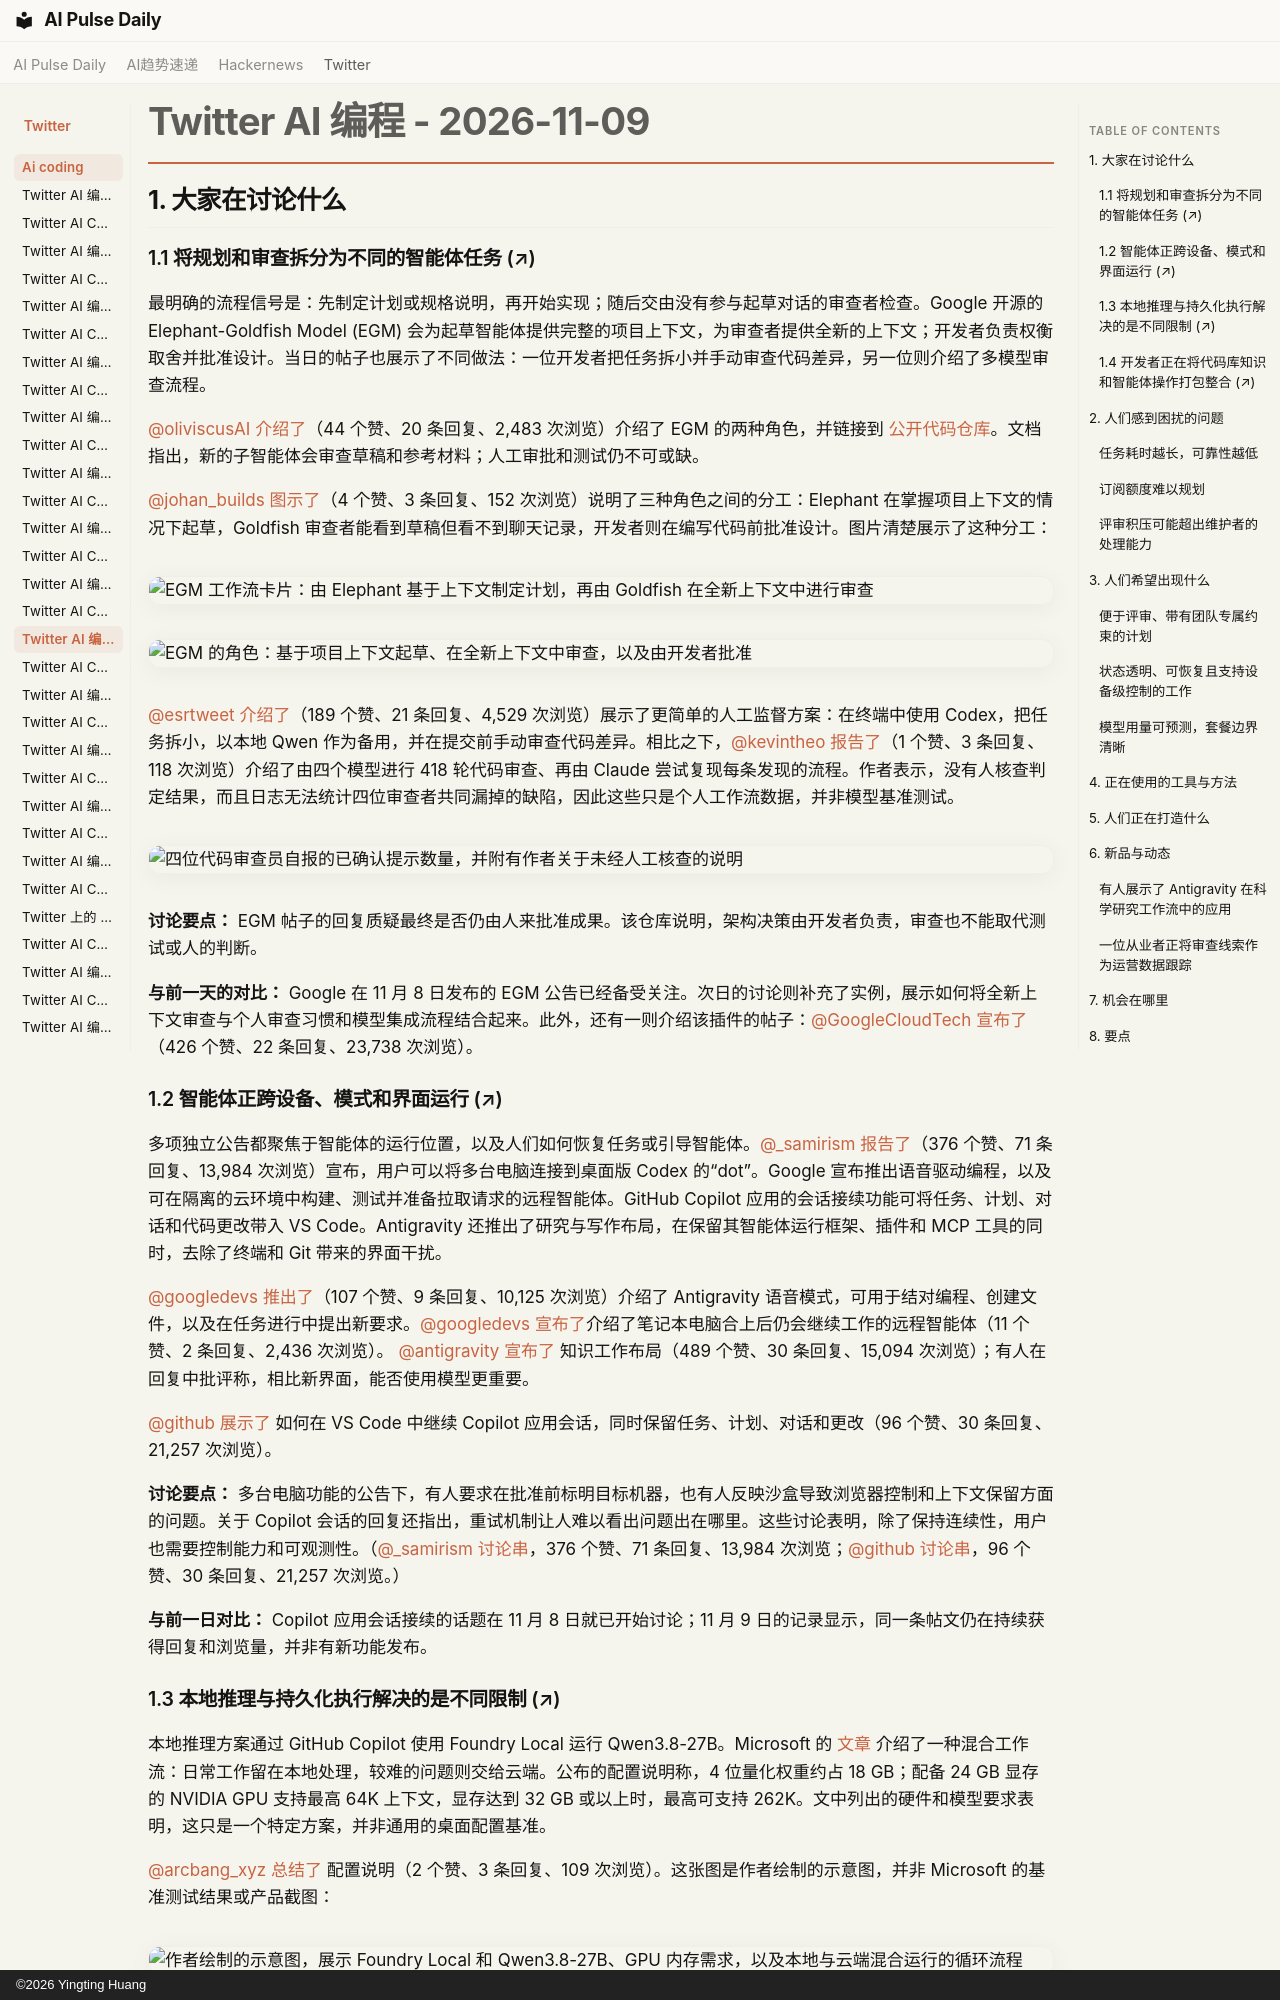

repository: vibewatch/vibewatch.github.io · page: twitter/ai-coding/2026-11-09.zh/index.html · generator: mkdocs · copyright: ©2026 Yingting Huang

# Twitter AI 编程 - 2026-11-09

## 1. 大家在讨论什么

### 1.1 将规划和审查拆分为不同的智能体任务 (↗)

最明确的流程信号是：先制定计划或规格说明，再开始实现；随后交由没有参与起草对话的审查者检查。Google 开源的 Elephant-Goldfish Model (EGM) 会为起草智能体提供完整的项目上下文，为审查者提供全新的上下文；开发者负责权衡取舍并批准设计。当日的帖子也展示了不同做法：一位开发者把任务拆小并手动审查代码差异，另一位则介绍了多模型审查流程。

[@oliviscusAI](https://x.com/oliviscusAI) [介绍了](https://x.com/oliviscusAI/status/2119745987744772191)（44 个赞、20 条回复、2,483 次浏览）介绍了 EGM 的两种角色，并链接到 [公开代码仓库](https://github.com/google/elephant-goldfish-model)。文档指出，新的子智能体会审查草稿和参考材料；人工审批和测试仍不可或缺。

[@johan_builds](https://x.com/johan_builds) [图示了](https://x.com/johan_builds/status/2119528808890134625)（4 个赞、3 条回复、152 次浏览）说明了三种角色之间的分工：Elephant 在掌握项目上下文的情况下起草，Goldfish 审查者能看到草稿但看不到聊天记录，开发者则在编写代码前批准设计。图片清楚展示了这种分工：

![EGM 工作流卡片：由 Elephant 基于上下文制定计划，再由 Goldfish 在全新上下文中进行审查](https://pbs.twimg.com/media/HWoUGwQbMAAxLOh.jpg)
![EGM 的角色：基于项目上下文起草、在全新上下文中审查，以及由开发者批准](https://pbs.twimg.com/media/HWoUGwQaMAAMmxZ.jpg)

[@esrtweet](https://x.com/esrtweet) [介绍了](https://x.com/esrtweet/status/2119843690403242404)（189 个赞、21 条回复、4,529 次浏览）展示了更简单的人工监督方案：在终端中使用 Codex，把任务拆小，以本地 Qwen 作为备用，并在提交前手动审查代码差异。相比之下，[@kevintheo](https://x.com/kevintheo) [报告了](https://x.com/kevintheo/status/2119786737366917286)（1 个赞、3 条回复、118 次浏览）介绍了由四个模型进行 418 轮代码审查、再由 Claude 尝试复现每条发现的流程。作者表示，没有人核查判定结果，而且日志无法统计四位审查者共同漏掉的缺陷，因此这些只是个人工作流数据，并非模型基准测试。

![四位代码审查员自报的已确认提示数量，并附有作者关于未经人工核查的说明](https://pbs.twimg.com/media/HWr-tqhWQAA961Z.jpg)

**讨论要点：** EGM 帖子的回复质疑最终是否仍由人来批准成果。该仓库说明，架构决策由开发者负责，审查也不能取代测试或人的判断。

**与前一天的对比：** Google 在 11 月 8 日发布的 EGM 公告已经备受关注。次日的讨论则补充了实例，展示如何将全新上下文审查与个人审查习惯和模型集成流程结合起来。此外，还有一则介绍该插件的帖子：[@GoogleCloudTech](https://x.com/GoogleCloudTech) [宣布了](https://x.com/GoogleCloudTech/status/2119203243054023129)（426 个赞、22 条回复、23,738 次浏览）。

### 1.2 智能体正跨设备、模式和界面运行 (↗)

多项独立公告都聚焦于智能体的运行位置，以及人们如何恢复任务或引导智能体。[@_samirism](https://x.com/_samirism) [报告了](https://x.com/_samirism/status/2119884573190545726)（376 个赞、71 条回复、13,984 次浏览）宣布，用户可以将多台电脑连接到桌面版 Codex 的“dot”。Google 宣布推出语音驱动编程，以及可在隔离的云环境中构建、测试并准备拉取请求的远程智能体。GitHub Copilot 应用的会话接续功能可将任务、计划、对话和代码更改带入 VS Code。Antigravity 还推出了研究与写作布局，在保留其智能体运行框架、插件和 MCP 工具的同时，去除了终端和 Git 带来的界面干扰。

[@googledevs](https://x.com/googledevs) [推出了](https://x.com/googledevs/status/2119872720234070434)（107 个赞、9 条回复、10,125 次浏览）介绍了 Antigravity 语音模式，可用于结对编程、创建文件，以及在任务进行中提出新要求。[@googledevs](https://x.com/googledevs) [宣布了](https://x.com/googledevs/status/2119920469646225890)介绍了笔记本电脑合上后仍会继续工作的远程智能体（11 个赞、2 条回复、2,436 次浏览）。 [@antigravity](https://x.com/antigravity) [宣布了](https://x.com/antigravity/status/2119913586109579283) 知识工作布局（489 个赞、30 条回复、15,094 次浏览）；有人在回复中批评称，相比新界面，能否使用模型更重要。

[@github](https://x.com/github) [展示了](https://x.com/github/status/2119529896296722931) 如何在 VS Code 中继续 Copilot 应用会话，同时保留任务、计划、对话和更改（96 个赞、30 条回复、21,257 次浏览）。

**讨论要点：** 多台电脑功能的公告下，有人要求在批准前标明目标机器，也有人反映沙盒导致浏览器控制和上下文保留方面的问题。关于 Copilot 会话的回复还指出，重试机制让人难以看出问题出在哪里。这些讨论表明，除了保持连续性，用户也需要控制能力和可观测性。（[@_samirism](https://x.com/_samirism) [讨论串](https://x.com/_samirism/status/2119884573190545726)，376 个赞、71 条回复、13,984 次浏览；[@github](https://x.com/github) [讨论串](https://x.com/github/status/2119529896296722931)，96 个赞、30 条回复、21,257 次浏览。）

**与前一日对比：** Copilot 应用会话接续的话题在 11 月 8 日就已开始讨论；11 月 9 日的记录显示，同一条帖文仍在持续获得回复和浏览量，并非有新功能发布。

### 1.3 本地推理与持久化执行解决的是不同限制 (↗)

本地推理方案通过 GitHub Copilot 使用 Foundry Local 运行 Qwen3.8-27B。Microsoft 的 [文章](https://devblogs.microsoft.com/foundry/foundry-local-agentic-coding-qwen3-8-27b/) 介绍了一种混合工作流：日常工作留在本地处理，较难的问题则交给云端。公布的配置说明称，4 位量化权重约占 18 GB；配备 24 GB 显存的 NVIDIA GPU 支持最高 64K 上下文，显存达到 32 GB 或以上时，最高可支持 262K。文中列出的硬件和模型要求表明，这只是一个特定方案，并非通用的桌面配置基准。

[@arcbang_xyz](https://x.com/arcbang_xyz) [总结了](https://x.com/arcbang_xyz/status/2119588871747096826) 配置说明（2 个赞、3 条回复、109 次浏览）。这张图是作者绘制的示意图，并非 Microsoft 的基准测试结果或产品截图：

![作者绘制的示意图，展示 Foundry Local 和 Qwen3.8-27B、GPU 内存需求，以及本地与云端混合运行的循环流程](https://pbs.twimg.com/media/HWpKuUtbIAEMAjP.jpg)

Cloudflare 的 [实验性的 Codex 执行框架示例](https://developers.cloudflare.com/changelog/post/2026-11-09-codex-harness/) 采用了另一种方案：在 Durable Object 中持久化会话、文件、流以及已完成的工具或模型结果，使智能体在中断后能够恢复。文档特别说明，这只是使用内部 SDK API 的示例代码，并非完整的 Codex CLI 运行框架。[@mattzcarey](https://x.com/mattzcarey) [分享了](https://x.com/mattzcarey/status/2119858443695853976) 公告截图（3 个赞、1 条回复、370 次浏览）。

![Cloudflare 更新日志截图，介绍了实验性的持久化 Codex 代理循环](https://pbs.twimg.com/media/HWs_4ioXgAE4BD4.jpg)
